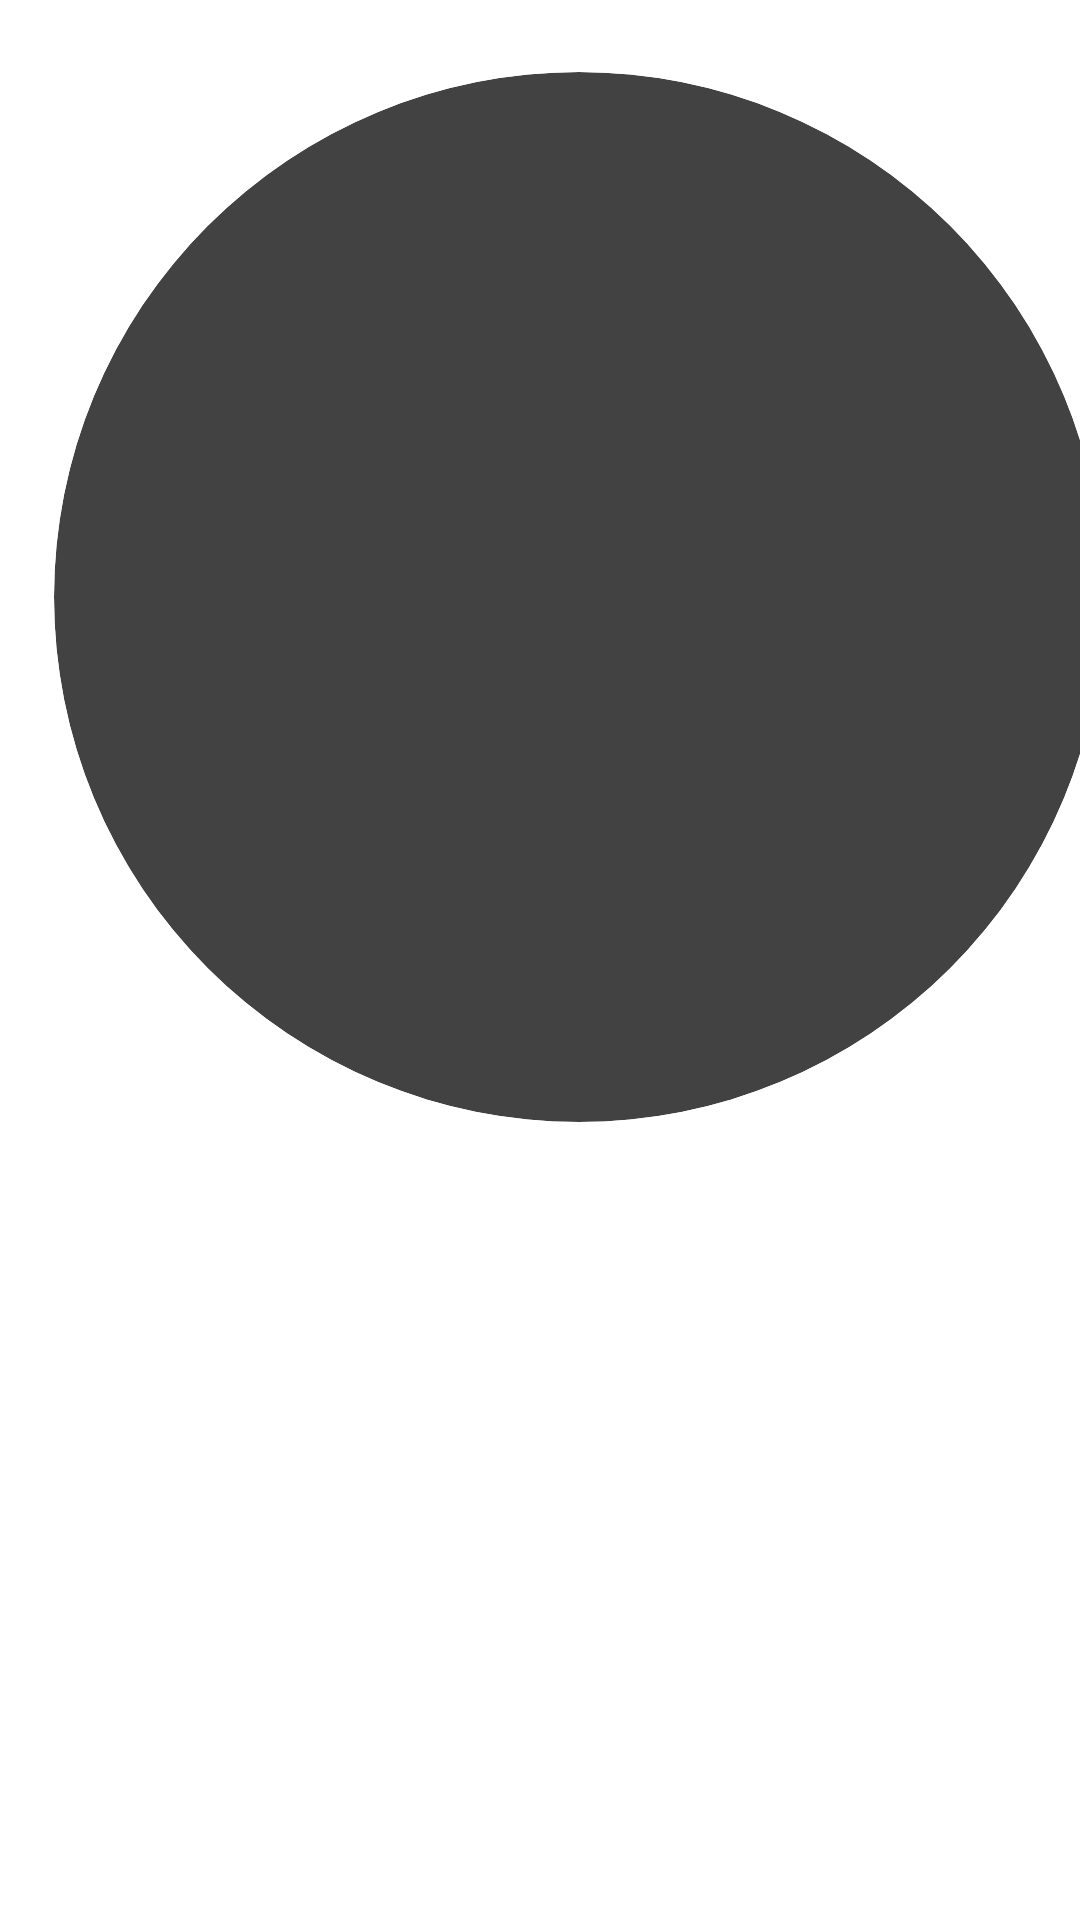

Android layout source for this screen:
<!-- AndroidManifest.xml: application theme Theme.Nhom3_crypto_client -->
<!-- res/layout/binh_dialog_edit_image_user.xml -->
<androidx.constraintlayout.widget.ConstraintLayout xmlns:android="http://schemas.android.com/apk/res/android"
    xmlns:app="http://schemas.android.com/apk/res-auto"
    xmlns:tools="http://schemas.android.com/tools"
    android:layout_width="match_parent"
    android:layout_height="500dp">

    <androidx.cardview.widget.CardView
        android:id="@+id/cardView"
        android:layout_width="350dp"
        android:layout_height="350dp"
        android:layout_marginStart="18dp"
        android:layout_marginTop="24dp"
        android:layout_marginEnd="28dp"
        app:cardCornerRadius="205dp"
        app:layout_constraintEnd_toEndOf="parent"
        app:layout_constraintHorizontal_bias="0.0"
        app:layout_constraintStart_toStartOf="parent"
        app:layout_constraintTop_toTopOf="parent">

        <ImageView
            android:id="@+id/image_rank_user"
            android:layout_width="wrap_content"
            android:layout_height="wrap_content"
            android:scaleType="centerCrop"

            />

    </androidx.cardview.widget.CardView>

    <ImageButton
        android:id="@+id/btn_brief_change_img_user"
        android:layout_width="150dp"
        android:layout_height="70dp"
        android:layout_marginTop="32dp"
        app:layout_constraintEnd_toEndOf="@+id/cardView"
        app:layout_constraintStart_toStartOf="@+id/cardView"
        app:layout_constraintTop_toBottomOf="@+id/cardView"
        app:srcCompat="@android:drawable/ic_menu_camera"
        tools:ignore="SpeakableTextPresentCheck" />

</androidx.constraintlayout.widget.ConstraintLayout>
<!-- resources referenced by this layout -->
<resources>

</resources>
